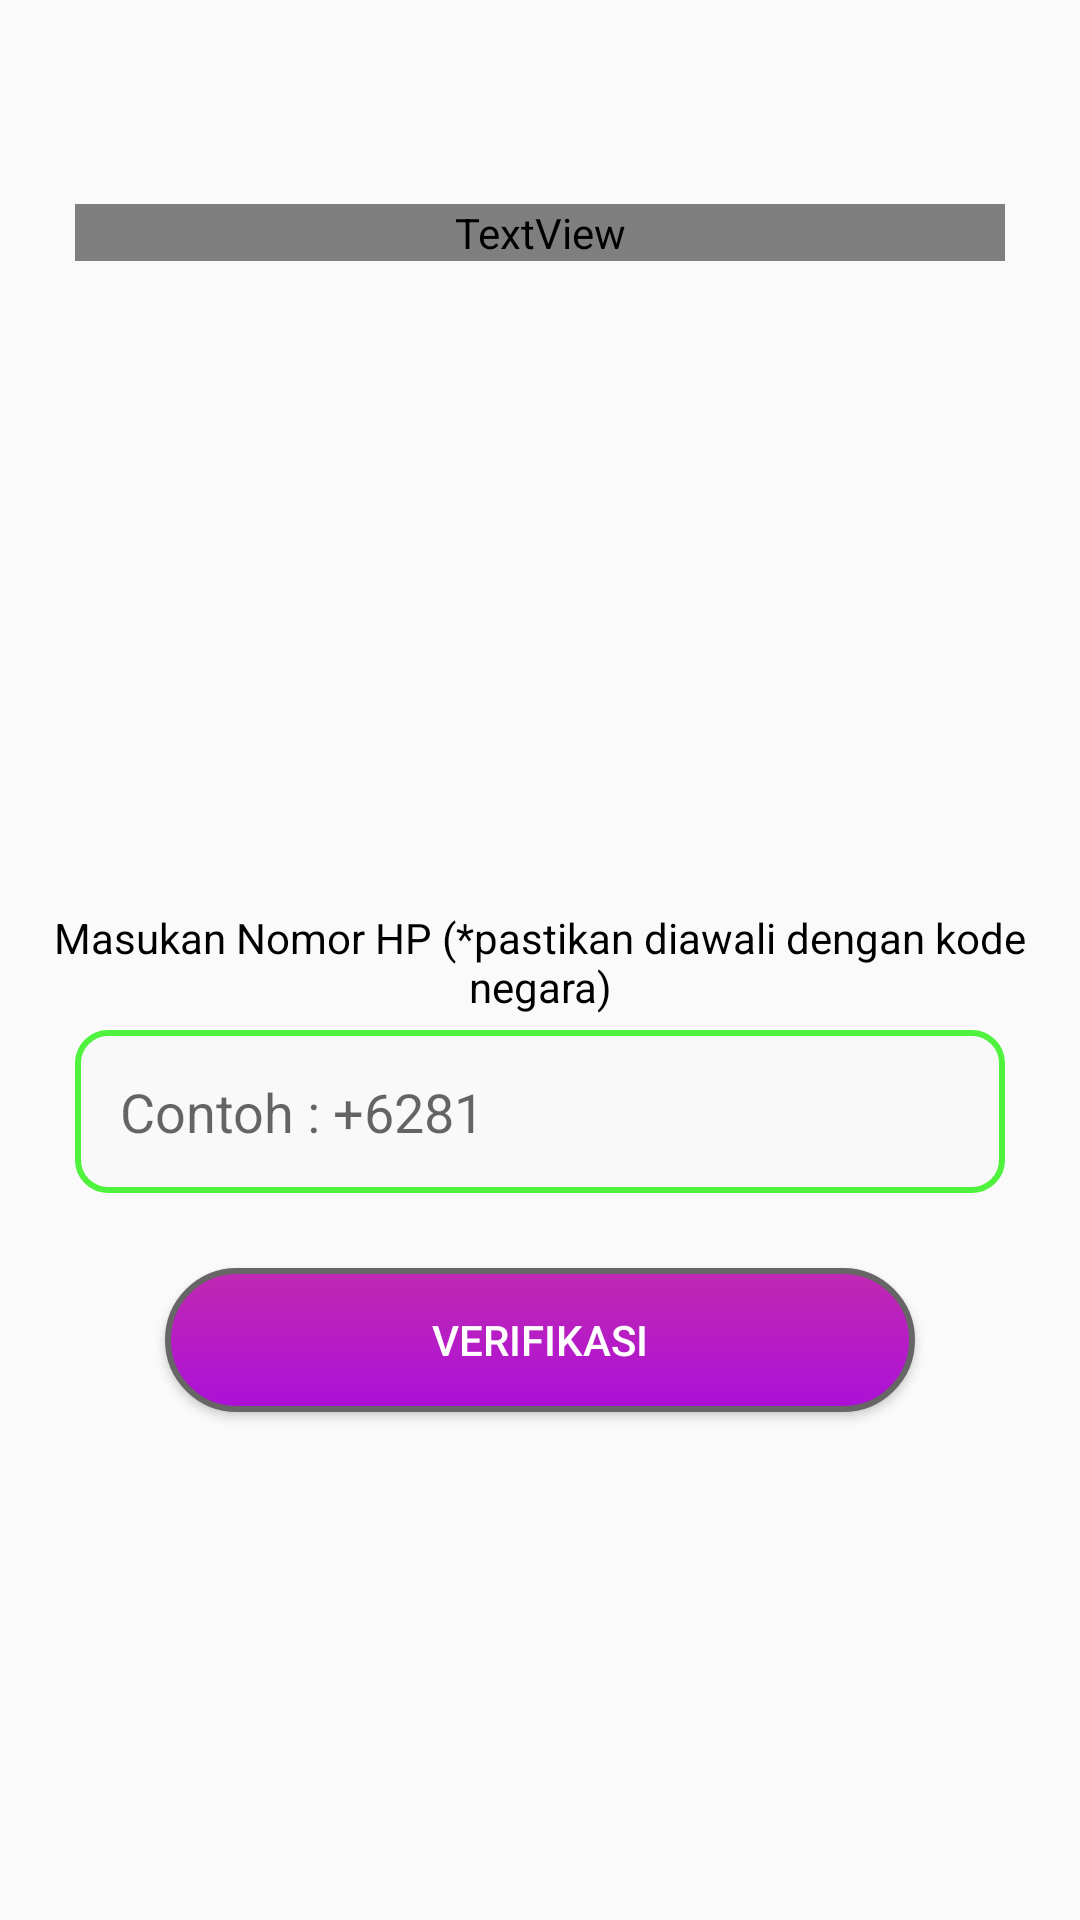

Write the Android layout XML for this screen, with the resource values it uses.
<!-- AndroidManifest.xml: application theme AppTheme -->
<!-- res/layout/activity_verifikasi.xml -->
<?xml version="1.0" encoding="utf-8"?>
<LinearLayout xmlns:android="http://schemas.android.com/apk/res/android"
    xmlns:app="http://schemas.android.com/apk/res-auto"
    xmlns:attribute="http://schemas.android.com/tools"
    android:orientation="vertical"
    android:background="@drawable/background_png"
    android:layout_width="match_parent"
    android:layout_height="match_parent">

    <androidx.constraintlayout.widget.ConstraintLayout
        android:layout_width="match_parent"
        android:layout_height="wrap_content"
        >
        <TextView
            android:id="@+id/topText"
            android:layout_width="0dp"
            android:layout_height="wrap_content"
            android:layout_marginStart="25dp"
            android:layout_marginTop="68dp"
            android:layout_marginEnd="25dp"
            android:fontFamily="@font/breeserif_regular"
            android:text="Untuk melanjutkan silakan verifikasi nomor telepon yang anda gunakan ! "
            android:textColor="@android:color/white"
            android:textSize="30sp"
            app:layout_constraintEnd_toEndOf="parent"
            app:layout_constraintHorizontal_bias="1.0"
            app:layout_constraintStart_toStartOf="parent"
            app:layout_constraintTop_toTopOf="parent" />
    </androidx.constraintlayout.widget.ConstraintLayout>


    <LinearLayout
        android:id="@+id/lvutama"
        android:layout_width="match_parent"
        android:layout_height="200dp"
        android:layout_marginTop="200dp"
        android:gravity="center_vertical"
        android:orientation="vertical"
        android:visibility="visible">

        <TextView
            android:layout_width="match_parent"
            android:layout_height="wrap_content"
            android:gravity="center_horizontal"
            android:textColor="#000000"
            android:text="Masukan Nomor HP (*pastikan diawali dengan kode negara)"
            android:textAlignment="center" />

        <EditText
            android:id="@+id/edtnohp"
            android:layout_width="match_parent"
            android:layout_height="wrap_content"
            android:layout_marginTop="5dp"
            android:layout_marginStart="25dp"
            android:layout_marginEnd="25dp"
            android:background="@drawable/background_edit_text"
            android:hint="Contoh : +6281"
            android:inputType="phone"
            android:padding="15dp" />

        <Button
            android:id="@+id/btnverif"
            android:layout_width="250dp"
            android:layout_height="wrap_content"
            android:layout_marginTop="25dp"
            android:layout_marginStart="8dp"
            android:layout_marginEnd="8dp"
            android:layout_gravity="center"
            android:textColor="@color/white"
            android:background="@drawable/button_background"
            android:text="Verifikasi" />
    </LinearLayout>

    <LinearLayout
        android:layout_width="match_parent"
        android:layout_height="200dp"
        android:layout_marginTop="200dp"
        android:gravity="center_vertical"
        android:orientation="vertical"
        android:visibility="gone"
        android:id="@+id/lv2">

        <TextView
            android:layout_width="match_parent"
            android:text="Masukan Kode 6 Digit"
            android:textAlignment="center"
            android:layout_height="wrap_content"
            android:gravity="center_horizontal" />
        <LinearLayout
            android:layout_width="match_parent"
            android:orientation="horizontal"
            android:gravity="center"
            android:layout_height="wrap_content">
            <EditText
                android:layout_width="wrap_content"
                android:id="@+id/edt1"
                android:inputType="number"
                android:background="@drawable/edittext_background"
                android:layout_margin="20dp"
                android:maxLength="1"
                android:hint="*"
                android:layout_height="wrap_content"/>
            <EditText
                android:layout_width="wrap_content"
                android:id="@+id/edt2"
                android:maxLength="1"
                android:inputType="number"
                android:hint="*"
                android:background="@drawable/edittext_background"
                android:layout_margin="20dp"
                android:layout_height="wrap_content"/>
            <EditText
                android:layout_width="wrap_content"
                android:id="@+id/edt3"
                android:inputType="number"
                android:hint="*"
                android:maxLength="1"
                android:background="@drawable/edittext_background"
                android:layout_margin="20dp"
                android:layout_height="wrap_content"/>
            <EditText
                android:layout_width="wrap_content"
                android:id="@+id/edt4"
                android:inputType="number"
                android:maxLength="1"
                android:hint="*"
                android:background="@drawable/edittext_background"
                android:layout_margin="20dp"
                android:layout_height="wrap_content"/>
            <EditText
                android:layout_width="wrap_content"
                android:id="@+id/edt5"
                android:inputType="number"
                android:maxLength="1"
                android:hint="*"
                android:background="@drawable/edittext_background"
                android:layout_margin="20dp"
                android:layout_height="wrap_content"/>
            <EditText
                android:layout_width="wrap_content"
                android:id="@+id/edt6"
                android:inputType="number"
                android:maxLength="1"
                android:hint="*"
                android:background="@drawable/edittext_background"
                android:layout_margin="20dp"
                android:layout_height="wrap_content"/>
        </LinearLayout>

        <Button
            android:layout_width="250dp"
            android:layout_gravity="center"
            android:text="Kirim Ulang Kode"
            android:id="@+id/btnkirimulang"
            android:background="@drawable/button_background"
            android:textColor="@color/white"
            android:layout_marginTop="10dp"
            android:layout_height="wrap_content"
            android:visibility="gone"/>

        <TextView
            android:layout_width="wrap_content"
            android:layout_gravity="center"
            android:text="00"
            android:id="@+id/timer"
            android:background="@drawable/button_background"
            android:textColor="@color/white"
            android:layout_marginTop="10dp"
            android:padding="15dp"
            android:visibility="visible"
            android:layout_height="wrap_content"
            />

        <Button
            android:layout_width="250dp"
            android:layout_marginTop="10dp"
            android:text="Verifikasi"
            android:id="@+id/btnverifkode"
            android:layout_gravity="center"
            android:background="@drawable/button_background"
            android:textColor="@color/white"
            android:layout_height="wrap_content"/>
    </LinearLayout>
</LinearLayout>
<!-- resources referenced by this layout -->
<resources>
  <color name="white">#FFFFFF</color>
  <!-- drawable background_edit_text (drawable) -->
  <?xml version="1.0" encoding="utf-8"?>
  <shape
      xmlns:android="http://schemas.android.com/apk/res/android"
      android:shape="rectangle">
  
      <solid
          android:color="#80fafafa">
      </solid>
  
      <corners
          android:bottomLeftRadius="10dp"
          android:bottomRightRadius="10dp"
          android:topLeftRadius="10dp"
          android:topRightRadius="10dp">
      </corners>
  
      <stroke
          android:width="2dp"
          android:color="#4FF33D">
      </stroke>
  
      <padding
          android:top="10dp"
          android:right="10dp"
          android:left="10dp"
          android:bottom="10dp">
      </padding>
  
  </shape>
  <!-- drawable button_background (drawable) -->
  <selector xmlns:android="http://schemas.android.com/apk/res/android" >
  <item android:state_pressed="true" >
      <shape android:shape="rectangle"  >
          <corners android:radius="444dp" />
          <stroke android:width="1dip" android:color="@color/colorAccent" />
          <gradient  android:angle="-90"  android:startColor="#E91E63" android:endColor="#E91E63"  />
      </shape>
  </item>
  <item android:state_focused="true">
      <shape android:shape="rectangle"  >
          <corners android:radius="444dp" />
          <stroke android:width="1dip" android:color="@color/colorAccent" />
          <solid  android:color="#E91E63"/>
      </shape>
  </item>
  <item >
      <shape android:shape="rectangle"  >
          <corners android:radius="444dp" />
          <stroke android:width="2dp" android:color="#676565" />
          <gradient  android:angle="-90"  android:startColor="#C029B2" android:endColor="#AC10D7" />
      </shape>
  </item>
  </selector>
  <!-- drawable edittext_background (drawable) -->
  <shape xmlns:android="http://schemas.android.com/apk/res/android">
      <corners android:radius="15dp"/>
      <stroke android:width="1dp" android:color="@android:color/darker_gray"/>
  </shape>
  <style name="AppTheme" parent="Theme.AppCompat.Light.NoActionBar">
          
          <item name="colorPrimary">@color/colorPrimary</item>
          <item name="colorPrimaryDark">@color/colorPrimaryDark</item>
          <item name="colorAccent">@color/colorAccent</item>
      </style>
  <color name="colorAccent">#D81B60</color>
  <color name="colorPrimary">#008577</color>
  <color name="colorPrimaryDark">#00574B</color>
</resources>
